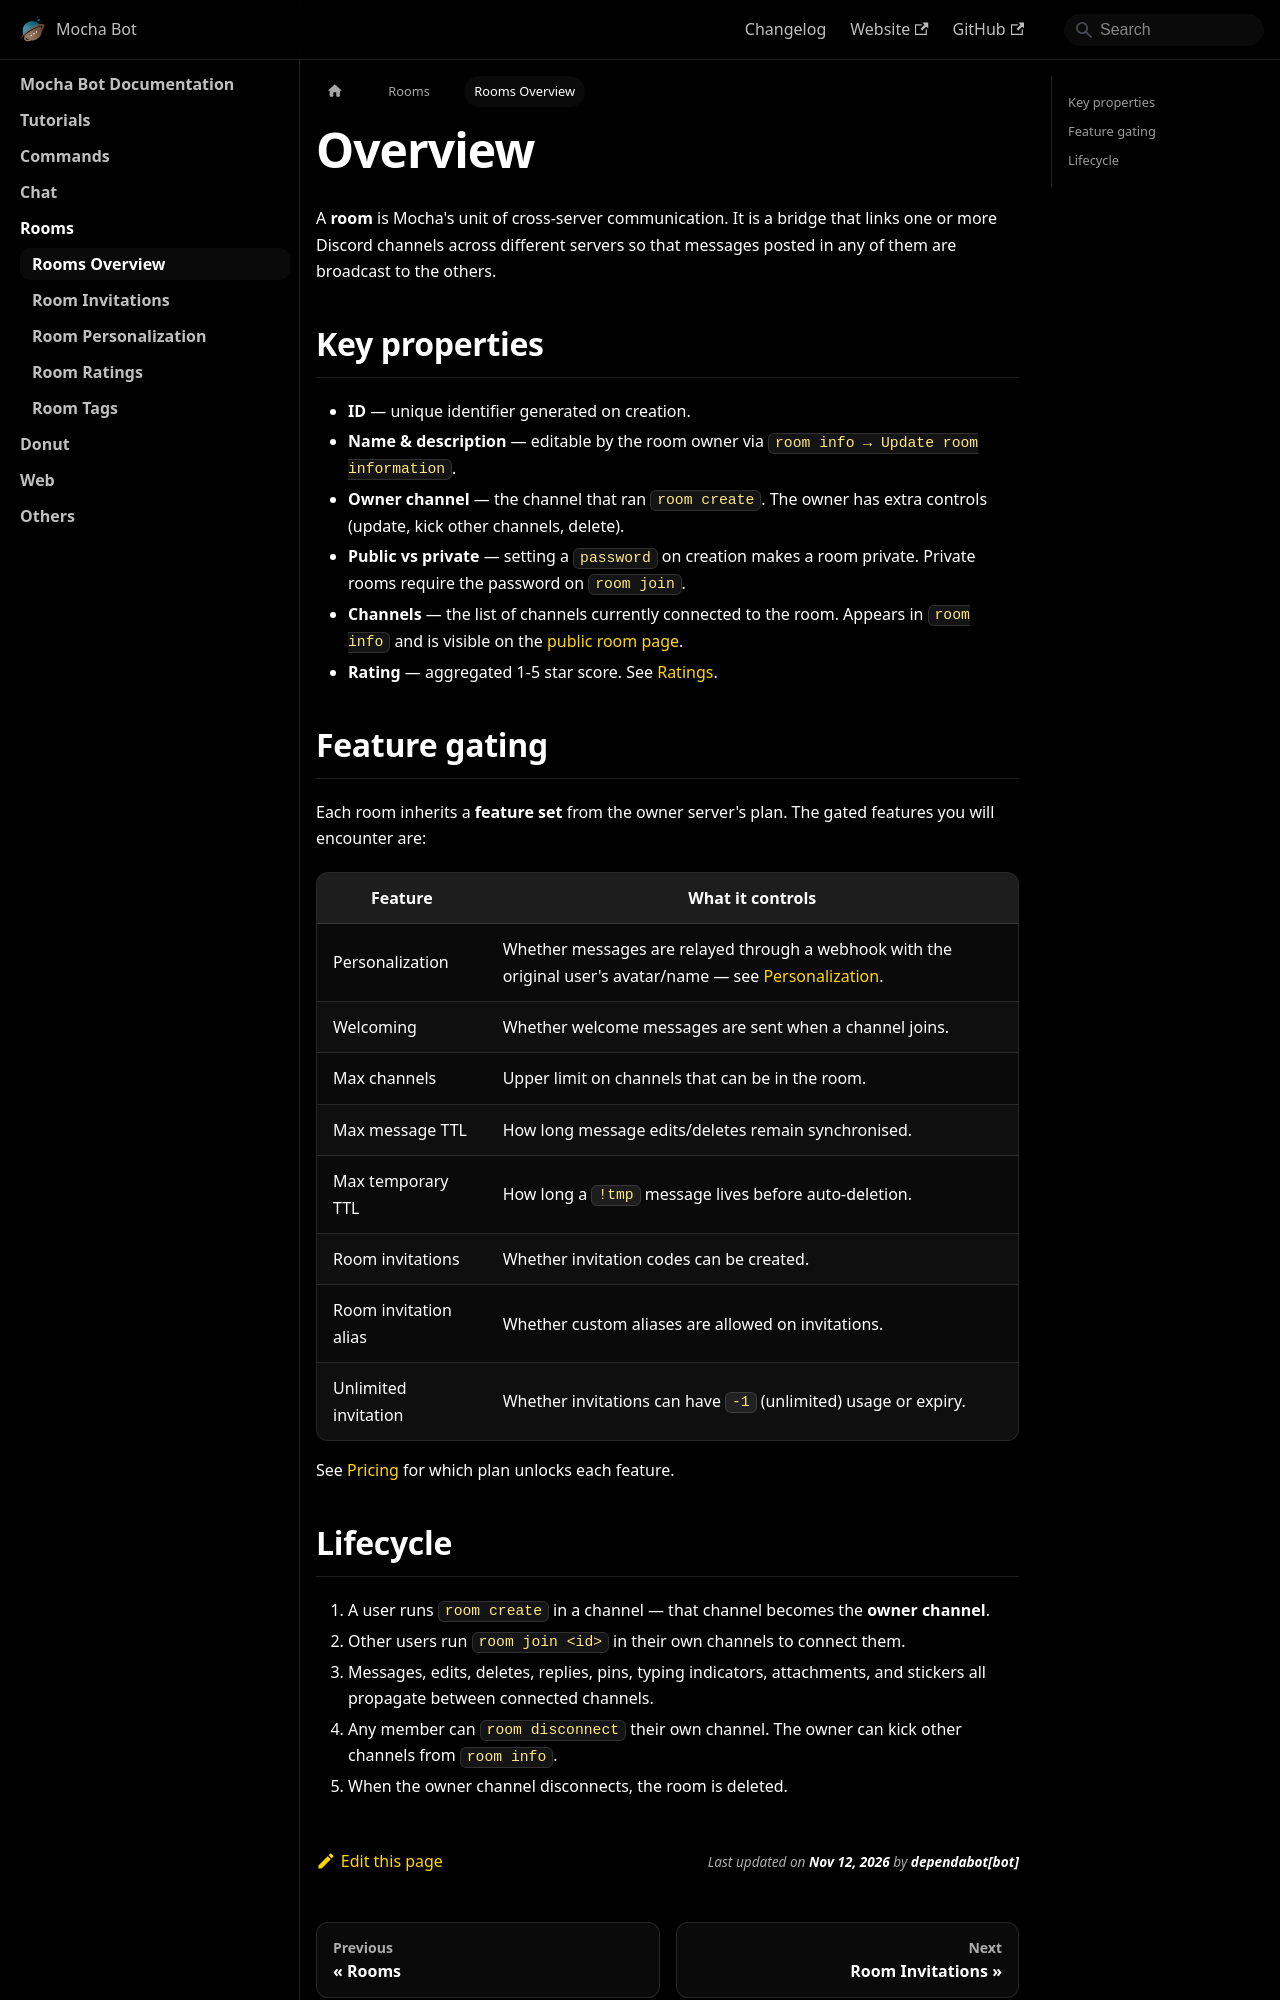

repository: mocha-bot/docs · page: rooms/overview.html · generator: docusaurus

---
sidebar_position: 1
title: Rooms Overview
description: A Mocha room is a bridge that links Discord channels across different servers. Learn the properties, feature flags, and lifecycle of public and private rooms.
keywords:
  - mocha rooms
  - discord rooms
  - private room
  - public room
  - room feature flags
---

# Overview

A **room** is Mocha's unit of cross-server communication. It is a bridge that links one or more Discord channels across different servers so that messages posted in any of them are broadcast to the others.

## Key properties

- **ID** — unique identifier generated on creation.
- **Name & description** — editable by the room owner via `room info → Update room information`.
- **Owner channel** — the channel that ran [`room create`](/commands/room#create). The owner has extra controls (update, kick other channels, delete).
- **Public vs private** — setting a `password` on creation makes a room private. Private rooms require the password on [`room join`](/commands/room#join).
- **Channels** — the list of channels currently connected to the room. Appears in `room info` and is visible on the [public room page](/web/room-page).
- **Rating** — aggregated 1-5 star score. See [Ratings](/rooms/ratings).

## Feature gating

Each room inherits a **feature set** from the owner server's plan. The gated features you will encounter are:

| Feature                  | What it controls                                                                                                        |
| ------------------------ | ----------------------------------------------------------------------------------------------------------------------- |
| Personalization          | Whether messages are relayed through a webhook with the original user's avatar/name — see [Personalization](/rooms/personalization). |
| Welcoming                | Whether welcome messages are sent when a channel joins.                                                                 |
| Max channels             | Upper limit on channels that can be in the room.                                                                        |
| Max message TTL          | How long message edits/deletes remain synchronised.                                                                     |
| Max temporary TTL        | How long a `!tmp` message lives before auto-deletion.                                                                   |
| Room invitations         | Whether invitation codes can be created.                                                                                |
| Room invitation alias    | Whether custom aliases are allowed on invitations.                                                                      |
| Unlimited invitation     | Whether invitations can have `-1` (unlimited) usage or expiry.                                                          |

See [Pricing](/web/pricing) for which plan unlocks each feature.
